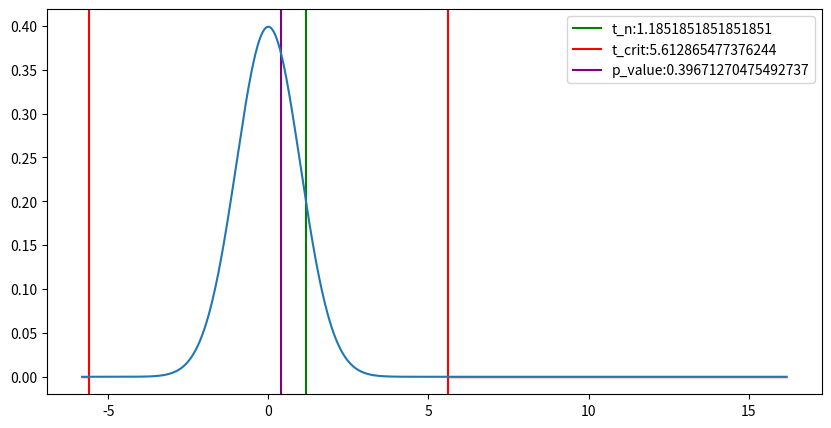
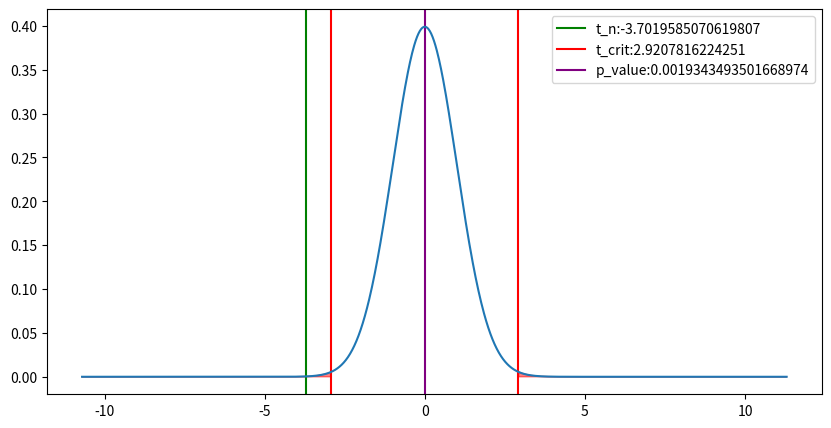

The script that saved these images, in order:
import matplotlib.pyplot as plt
import numpy as np
from scipy.stats import f, norm, t


def draw(t_n, t_crit, p_value):
    fig, ax = plt.subplots(figsize=(10, 5))
    ax.axvline(t_n, color="green", label=f"t_n:{t_n}")
    ax.axvline(t_crit, color="red", label=f"t_crit:{t_crit}")
    ax.axvline(p_value, color="purple", label=f"p_value:{p_value}")
    ax.axvline(-t_crit, color="red")
    x = np.linspace(t_n - 7, t_n + 15, 1000)
    y = norm.pdf(x)
    plt.plot(x, y)
    ax.legend()
    ax.fill_between(
        x, 0, y, where=(x >= t_crit) | (x <= -t_crit), alpha=0.5, color="red"
    )
    plt.show()


def large_samples_test(
    n1: int,
    n2: int,
    mean1: float,
    mean2: float,
    var1: float,
    var2: float,
    alpha: float,
    type: int,
):
    z = (mean1 - mean2) / (np.sqrt(var1 / n1 + var2 / n2))
    if type == -1:
        p_value = 1 - norm.cdf(z)
        z_crit = norm.ppf((1 - 2 * alpha) / 2)
        if z > -z_crit:
            print("Нет оснований отвергнуть нулевую гипотезу")
        else:
            print("Нулевая гипотеза отвержена")
        draw(z, z_crit, p_value)
    elif type == 1:
        p_value = 1 - norm.cdf(z)
        z_crit = norm.ppf((1 - 2 * alpha) / 2)
        if z < z_crit:
            print("Нет оснований отвергнуть нулевую гипотезу")
        else:
            print("Нулевая гипотеза отвержена")
        draw(z, z_crit, p_value)
    else:
        p_value = 2 * (1 - norm.cdf(z))
        z_crit = norm.ppf(1 - alpha / 2)
        if abs(z) < z_crit:
            print("Нет оснований отвергнуть нулевую гипотезу")
        else:
            print("Нулевая гипотеза отвержена")
        draw(z, z_crit, p_value)


def fisher_test(n1: int, n2: int, var1: float, var2: float, alpha: float, type: int):
    f_n = max(var1, var2) / min(var1, var2)
    k1, k2 = 0, 0
    if max(var1, var2) == var1:
        k1 = n1 - 1
        k2 = n2 - 1
    else:
        k1 = n2 - 1
        k2 = n1 - 1
    if type == 1:
        p_value = 2 * (1 - f.cdf(f_n, k1, k2))
        f_crit = f.ppf(1 - alpha / 2, k1, k2)
        if f_n < f_crit:
            print("Нет оснований отвергнуть нулевую гипотезу")
        else:
            print("Нулевая гипотеза отвержена")
        draw(f_n, f_crit, p_value)
    elif type == 0:
        p_value = 1 - f.cdf(abs(f_n), k1, k2)
        f_crit = f.ppf(1 - alpha, k1, k2)
        if f_n < f_crit:
            print("Нет оснований отвергнуть нулевую гипотезу")
        else:
            print("Нулевая гипотеза отвержена")
        draw(f_n, f_crit, p_value)
    else:
        p_value = 1 - f.cdf(f_n, k1, k2)
        f_crit = f.ppf(1 - alpha, k1, k2)
        if f_n > -f_crit:
            print("Нет оснований отвергнуть нулевую гипотезу")
        else:
            print("Нулевая гипотеза отвержена")
        draw(f_n, f_crit, p_value)
    return


def student_test(
    n1: int,
    n2: int,
    mean1: float,
    mean2: float,
    var1: float,
    var2: float,
    alpha: float,
    type: int,
):
    if fisher_test(n1, n2, var1, var2, alpha, type) == 0:
        print("Фишер не выполняется")
        return 0
    t_n = ((mean1 - mean2) / np.sqrt((n1 - 1) * var1 + (n2 - 1) * var2)) * np.sqrt(
        n1 * n2 * (n1 + n2 - 2) / (n1 + n2)
    )
    k = n1 + n2 - 2
    if type == 1:
        p_value = 1 - t.cdf(t_n, k)
        t_crit = t.ppf(1 - alpha, k)
        if abs(t_n) < t_crit:
            print("Нет оснований отвергнуть нулевую гипотезу")
        else:
            print("Нулевая гипотеза отвержена")
        draw(t_n, t_crit, p_value)
    elif type == 0:
        p_value = 2 * (1 - t.cdf(abs(t_n), k))
        t_crit = t.ppf(1 - alpha / 2, k)
        if t_n < t_crit:
            print("Нет оснований отвергнуть нулевую гипотезу")
        else:
            print("Нулевая гипотеза отвержена")
        draw(t_n, t_crit, p_value)

    else:
        p_value = 1 - t.cdf(t_n, k)
        t_crit = t.ppf(alpha, k)
        if t_n > -t_crit:
            print("Нет оснований отвергнуть нулевую гипотезу")
        else:
            print("Нулевая гипотеза отвержена")
        draw(t_n, t_crit, p_value)


if __name__ == "__main__":
    # large_samples_test(50, 50, 20.1, 19.8, 1.750, 1.375, 0.05, 0)
    # fisher_test(14, 10, 0.84, 2.52, 0.1, 0)
    student_test(10, 8, 142.3, 145.3, 2.7, 3.2, 0.01, 0)
